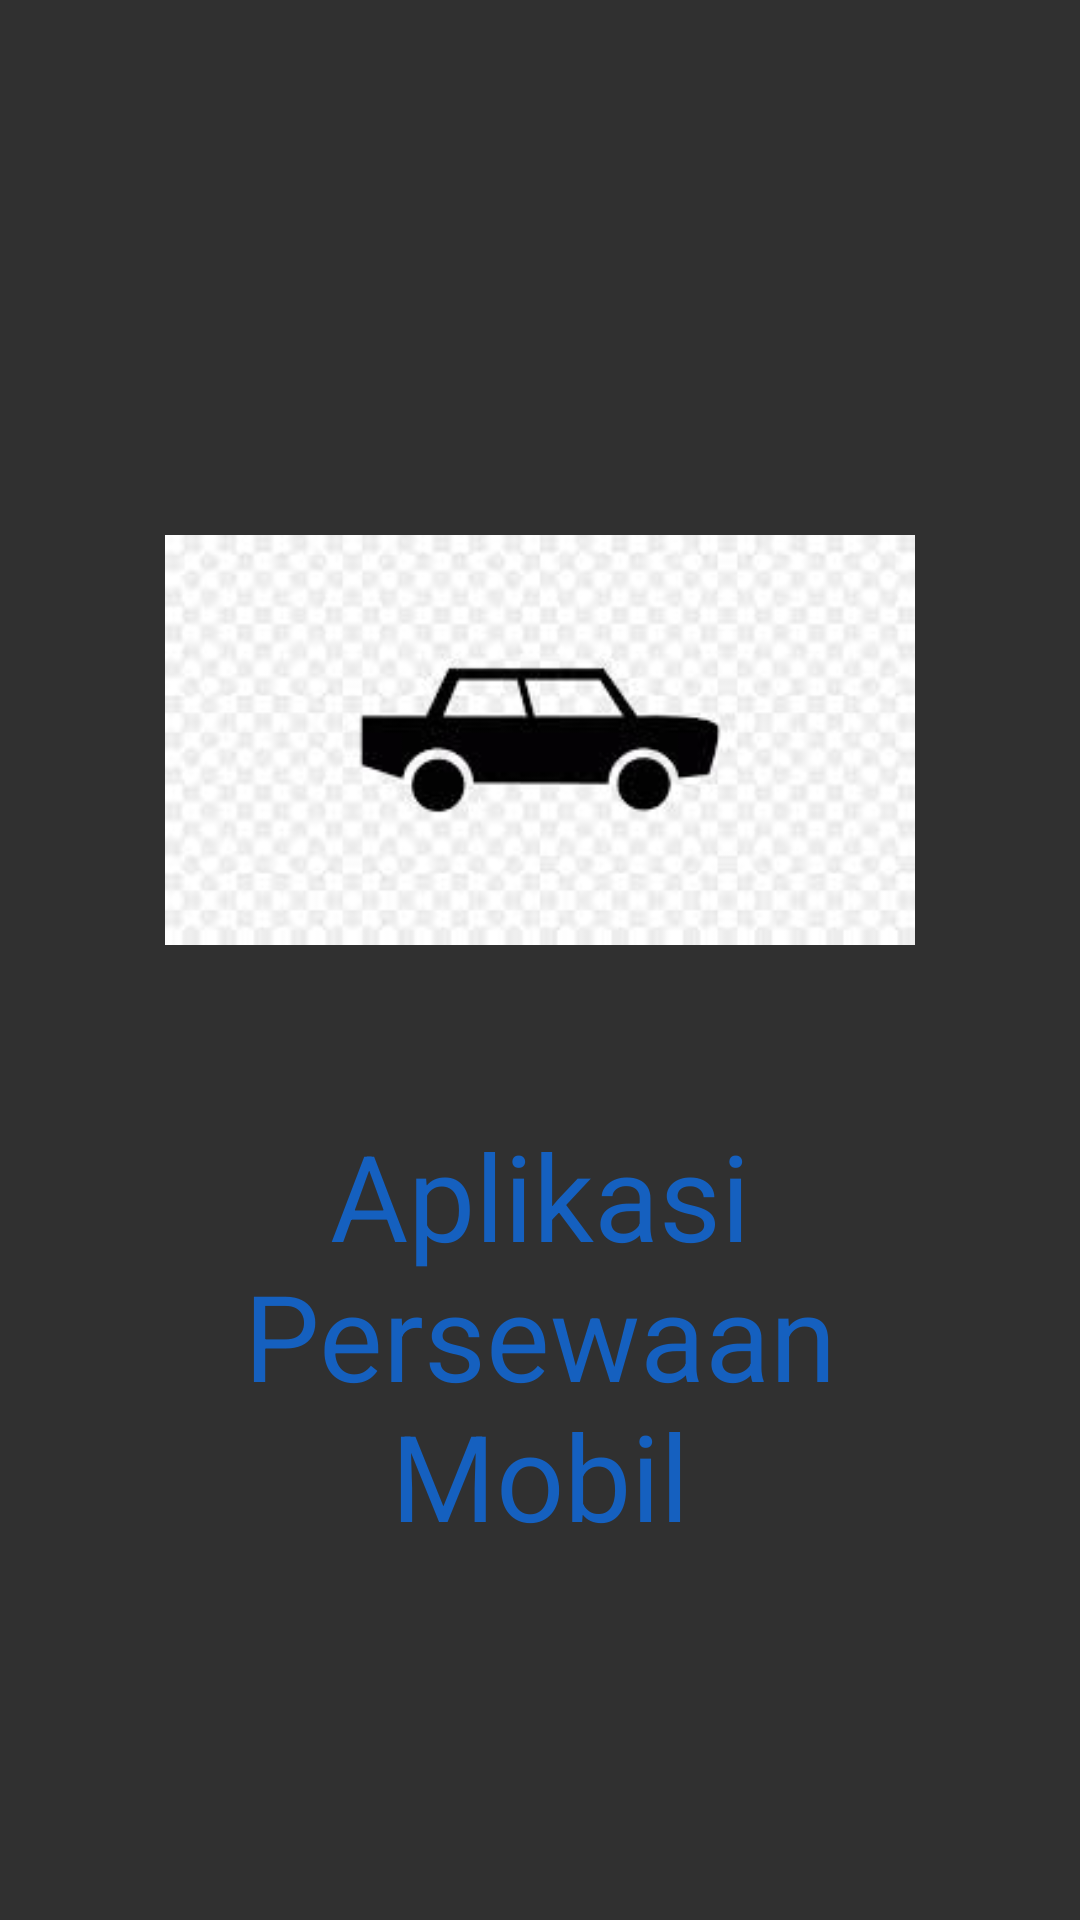

Here is an Android app screen rendered from its layout file. Give the layout XML and the strings, colors and styles it references.
<!-- AndroidManifest.xml: application theme Theme.AplikasiPersewaanMobil -->
<!-- res/layout/activity_splash.xml -->
<?xml version="1.0" encoding="utf-8"?>
<RelativeLayout xmlns:android="http://schemas.android.com/apk/res/android"
    xmlns:app="http://schemas.android.com/apk/res-auto"
    xmlns:tools="http://schemas.android.com/tools"
    android:layout_width="match_parent"
    android:layout_height="match_parent"
    tools:context=".Splash">
    <LinearLayout
        android:layout_width="wrap_content"
        android:layout_height="wrap_content"
        android:layout_centerHorizontal="true"
        android:layout_centerVertical="true"
        android:orientation="vertical">

        <ImageView
            android:id="@+id/imageView5"
            android:layout_width="250dp"
            android:layout_height="250dp"
            android:gravity="center"
            app:srcCompat="@drawable/mobil" />

        <TextView
            android:id="@+id/textView14"
            android:layout_width="match_parent"
            android:layout_height="wrap_content"
            android:gravity="center"
            android:textSize="40dp"
            android:textColor="#FF1560BF"
            android:text="@string/app_name" />
    </LinearLayout>

</RelativeLayout>
<!-- resources referenced by this layout -->
<resources>
  <!-- drawable mobil: jpg bitmap (drawable, 5332 bytes) -->
  <string name="app_name">Aplikasi Persewaan Mobil</string>
  <style name="Theme.AplikasiPersewaanMobil" parent="Theme.AppCompat.NoActionBar">
          
          <item name="colorPrimary">@color/purple_500</item>
          <item name="colorPrimaryVariant">@color/purple_700</item>
          <item name="colorOnPrimary">@color/white</item>
          
          <item name="colorSecondary">@color/teal_200</item>
          <item name="colorSecondaryVariant">@color/teal_700</item>
          <item name="colorOnSecondary">@color/black</item>
          
          <item name="android:statusBarColor" tools:targetApi="l">?attr/colorPrimaryVariant</item>
          
      </style>
  <!-- not gathered from this repository: default colours our renderer supplied (Android Studio template values) -->
  <color name="purple_500">#FF6200EE</color>
  <color name="purple_700">#FF3700B3</color>
  <color name="teal_200">#FF03DAC5</color>
  <color name="teal_700">#FF018786</color>
  <color name="black">#FF000000</color>
  <color name="white">#FFFFFFFF</color>
</resources>
